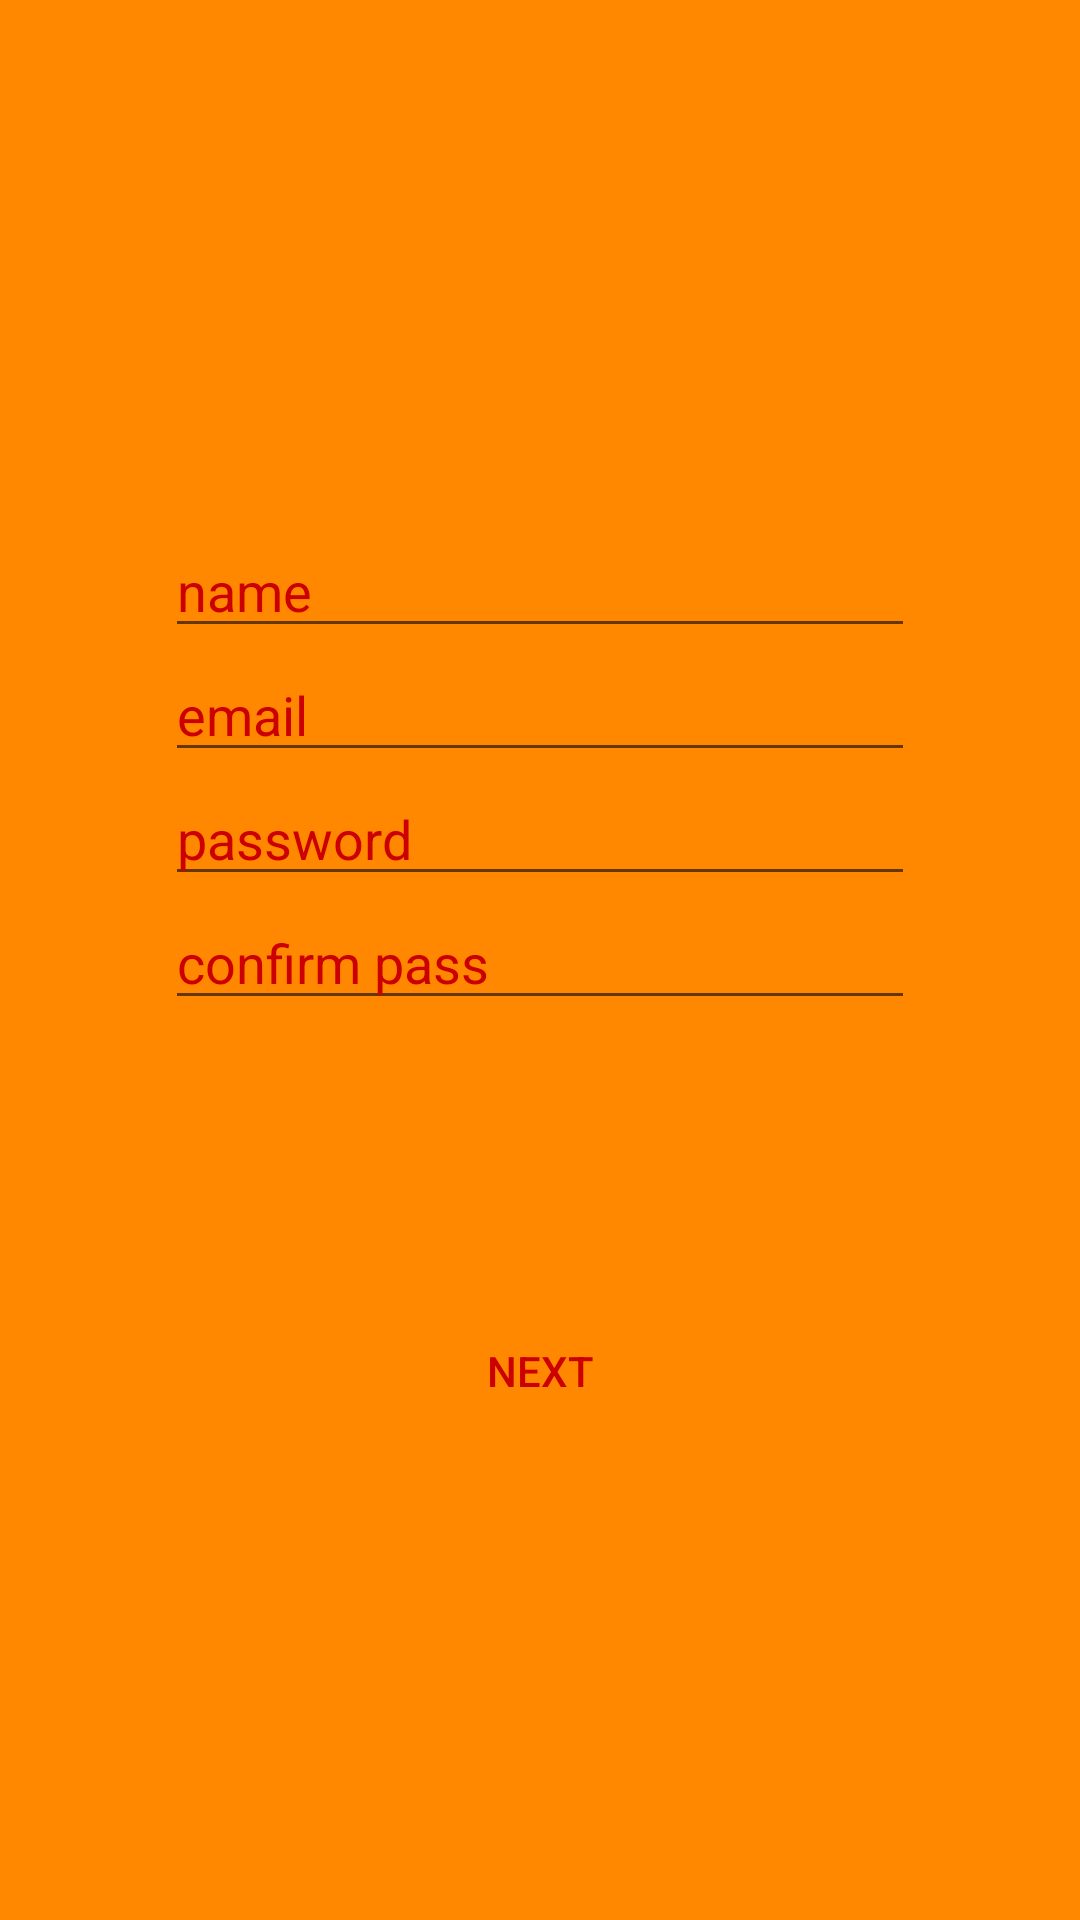

Write the Android layout XML for this screen, with the resource values it uses.
<!-- AndroidManifest.xml: application theme AppTheme -->
<!-- res/layout/activity_signup.xml -->
<?xml version="1.0" encoding="utf-8"?>
<LinearLayout
    android:gravity="center|center_vertical" xmlns:android="http://schemas.android.com/apk/res/android"
    android:orientation="vertical"
    android:paddingBottom="@dimen/activity_vertical_margin"
    android:paddingLeft="@dimen/activity_horizontal_margin"
    android:paddingRight="@dimen/activity_horizontal_margin"
    android:background="@android:color/holo_orange_dark"
    android:paddingTop="@dimen/activity_vertical_margin"
    android:layout_width="match_parent"
    android:layout_height="match_parent">

    <EditText
        android:textColorHint="@android:color/holo_red_dark"


        android:id="@+id/edittext_username"
        android:layout_width="250dp"
        android:layout_height="wrap_content"
         android:layout_marginTop="16dp"
        android:hint="name"
        android:textAppearance="?android:attr/textAppearanceMedium" />

    <EditText
        android:textColorHint="@android:color/holo_red_dark"

        android:id="@+id/edittext_email"
        android:layout_width="250dp"
        android:layout_height="wrap_content"
          android:hint="email"
        android:inputType="textEmailAddress"
        android:textAppearance="?android:attr/textAppearanceMedium" />

    <EditText
        android:textColorHint="@android:color/holo_red_dark"

        android:id="@+id/edittext_password"
        android:layout_width="250dp"
        android:layout_height="wrap_content"
         android:hint="password"
        android:textAppearance="?android:attr/textAppearanceMedium" />

    <EditText
        android:textColorHint="@android:color/holo_red_dark"

        android:id="@+id/edittext_confirm"
        android:layout_width="250dp"
        android:layout_height="wrap_content"
       android:hint="confirm pass"
        android:inputType="textEmailAddress"
        android:textAppearance="?android:attr/textAppearanceMedium" />

    <Button

        android:textColor="@android:color/holo_red_dark"

        android:background="@android:color/transparent"
        android:id="@+id/next"
        android:layout_width="wrap_content"
        android:layout_height="wrap_content"
        android:layout_marginTop="93dp"
        android:text="next" />
</LinearLayout>
<!-- resources referenced by this layout -->
<resources>
  <style name="AppTheme" parent="Theme.AppCompat.Light.DarkActionBar">
          
          <item name="colorPrimary">@color/colorPrimary</item>
          <item name="colorPrimaryDark">@color/colorPrimaryDark</item>
          <item name="colorAccent">@color/colorAccent</item>
      </style>
  <!-- not gathered from this repository: default colours our renderer supplied (Android Studio template values) -->
  <color name="colorPrimary">#FF6200EE</color>
  <color name="colorPrimaryDark">#FF3700B3</color>
  <color name="colorAccent">#FF03DAC5</color>
</resources>
